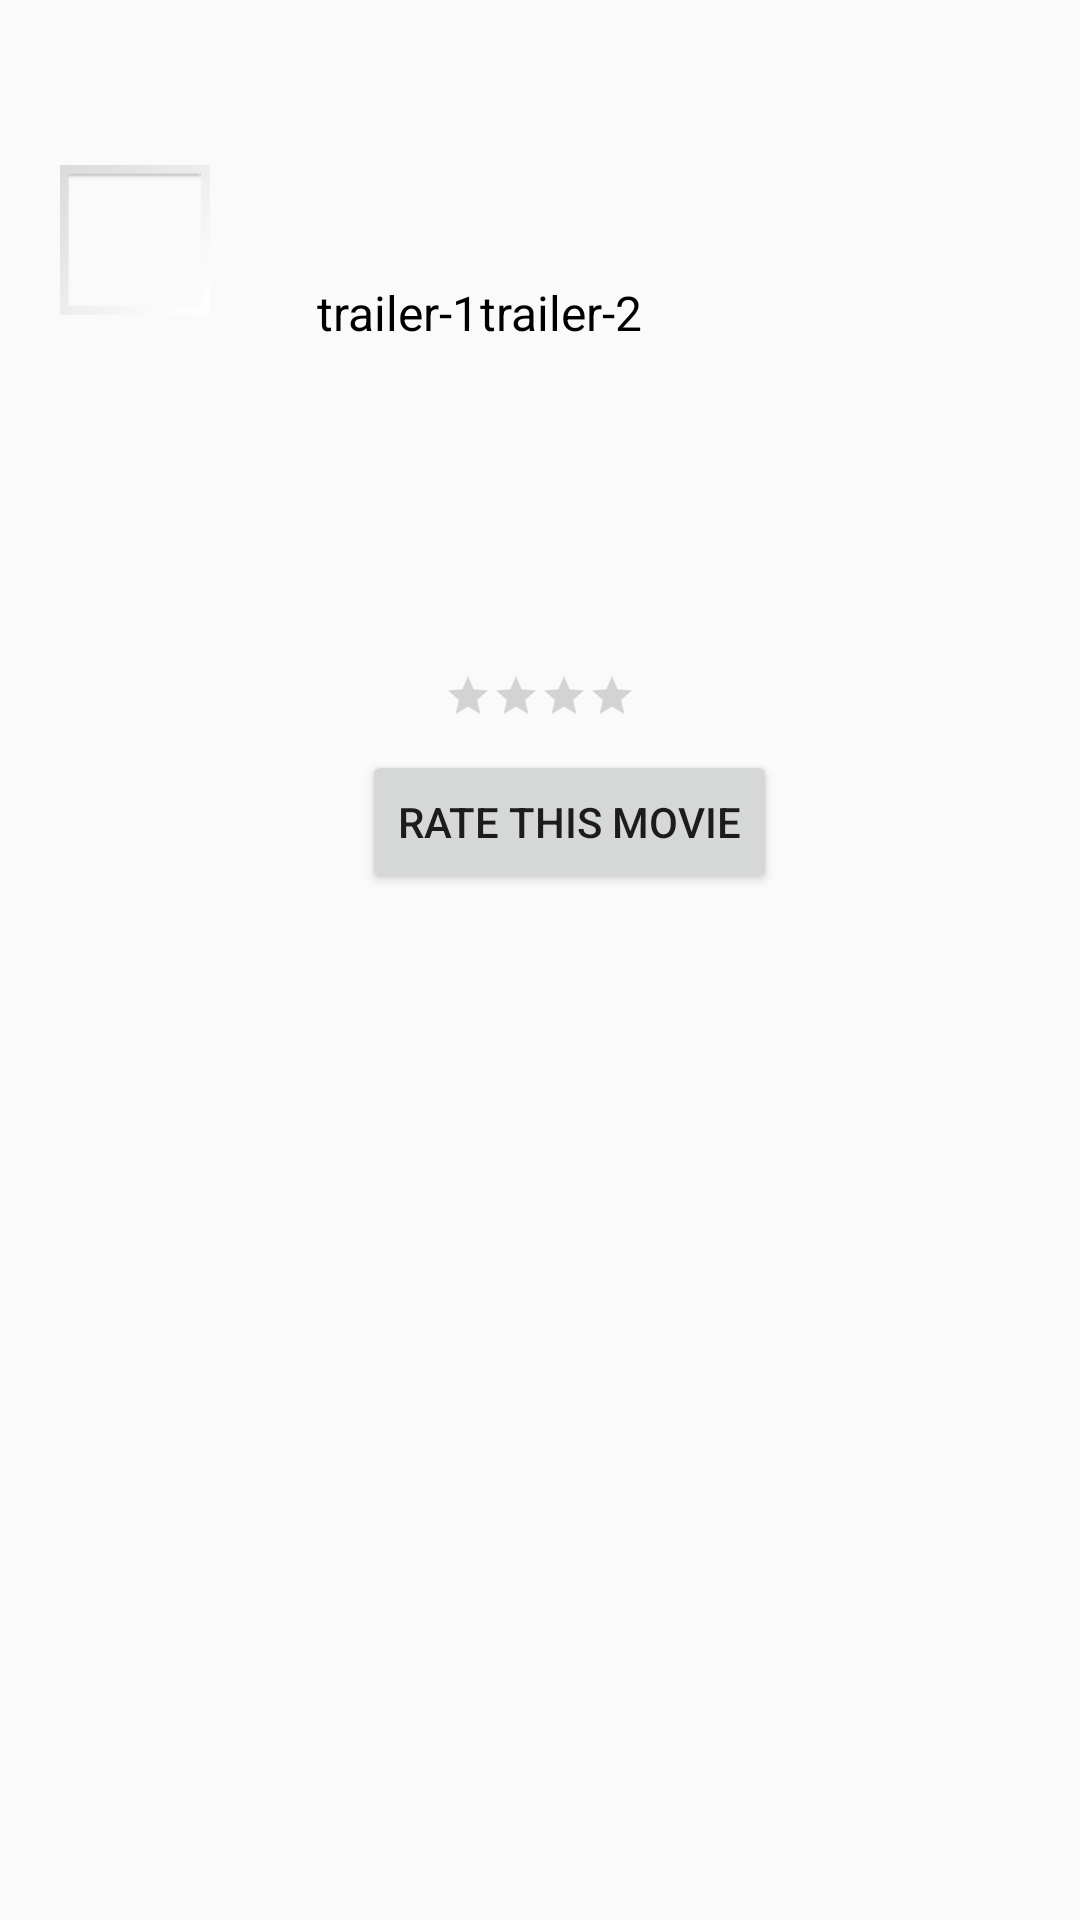

The Android layout XML behind this screen, and the referenced resources:
<!-- AndroidManifest.xml: application theme AppTheme -->
<!-- res/layout/activity_movie_detail.xml -->
<?xml version="1.0" encoding="utf-8"?>
<LinearLayout xmlns:android="http://schemas.android.com/apk/res/android"
    xmlns:app="http://schemas.android.com/apk/res-auto"
    xmlns:tools="http://schemas.android.com/tools"
    android:layout_width="wrap_content"
    android:layout_height="wrap_content"
    tools:context=".MovieDetailActivity"
    android:orientation="vertical">


    <LinearLayout
        android:layout_width="wrap_content"
        android:layout_height="wrap_content"
        android:layout_margin="20dp">

        <LinearLayout
            android:layout_width="wrap_content"
            android:layout_height="wrap_content"
            android:layout_marginTop="10dp"
            android:gravity="center">

            <ImageView
                android:id="@+id/mv_poster_thumbnail"
                android:layout_width="50dp"
                android:layout_height="100dp"

                app:srcCompat="@android:drawable/gallery_thumb"
                android:contentDescription="@string/poster_thumbnail" />

        </LinearLayout>

        <LinearLayout
            android:layout_width="wrap_content"
            android:layout_height="wrap_content"
            android:layout_marginStart="10dp"
            android:layout_marginTop="5dp"
            android:layout_marginBottom="0dp"
            android:gravity="center"
            android:orientation="vertical">

            <TextView
                android:id="@+id/mv_title"
                android:layout_width="wrap_content"
                android:layout_height="wrap_content"
                android:layout_marginBottom="5dp"
                android:layout_marginStart="10dp"
                android:text=""
                android:textSize="12sp"
                android:fontFamily="serif-monospace"
                android:textAlignment="center"/>

            <TextView
                android:id="@+id/mv_ratings"
                android:layout_width="150dp"
                android:layout_height="20dp"

                android:layout_marginBottom="5dp"
                android:layout_marginStart="10dp"
                android:text=""
                android:textSize="12sp"
                android:fontFamily="serif-monospace"
                android:textAlignment="center"/>

            <TextView
                android:id="@+id/mv_releasedate"
                android:layout_width="150dp"
                android:layout_height="20dp"
                android:layout_marginBottom="5dp"
                android:layout_marginStart="10dp"
                android:paddingStart="15dp"
                android:paddingEnd="15dp"
                android:textSize="12sp"
                android:text=""
                android:textAlignment="center"
                android:fontFamily="serif-monospace"/>
            <LinearLayout
                android:layout_width="wrap_content"
                android:layout_height="wrap_content"
                android:orientation="horizontal">
                <TextView
                    android:id="@+id/text1"
                    android:layout_width="wrap_content"
                    android:layout_height="wrap_content"

                    android:textSize="16sp"
                    android:textColor="#000000"
                    android:typeface="sans"
                    android:text="@string/trailer_1"/>
                <ImageView
                    android:id="@+id/mv_trailer_image1"
                    android:layout_width="wrap_content"
                    android:layout_height="wrap_content"
                    android:src="@drawable/ic_play_circle_filled_black_24dp"
                    android:contentDescription="@string/trailer_1_image" />
                <TextView
                    android:id="@+id/text2"
                    android:layout_width="wrap_content"
                    android:layout_height="wrap_content"

                    android:textSize="16sp"
                    android:textColor="#000000"
                    android:typeface="sans"
                    android:text="@string/trailer_2"/>
                <ImageView
                    android:id="@+id/mv_trailer_image2"
                    android:layout_width="wrap_content"
                    android:layout_height="wrap_content"
                    android:src="@drawable/ic_play_circle_filled_black_24dp"
                    android:contentDescription="@string/trailer_2_image" />
            </LinearLayout>

        </LinearLayout>
    </LinearLayout>

        <LinearLayout
            android:layout_width="match_parent"
            android:layout_height="wrap_content"
            android:layout_margin="10dp" android:orientation="vertical">

            <TextView
                android:id="@+id/mv_overview"
                android:layout_width="wrap_content"
                android:layout_height="wrap_content"
                android:layout_marginStart="10dp"
                android:layout_gravity="center"
                android:lines="3"
                android:padding="10dp"
                android:text=""
                android:fontFamily="serif-monospace"
                android:textSize="12sp"
                android:scrollbars="vertical"
                android:textAppearance="?android:attr/textAppearanceSmall"/>
            <RatingBar
                android:id="@+id/ratingBar"
                android:layout_width="wrap_content"
                android:layout_height="wrap_content"
                android:layout_gravity="center"
                android:layout_marginTop="4dp"
                android:numStars="4"
                android:isIndicator="false"
                android:stepSize="0.5"
                style="@style/Base.Widget.AppCompat.RatingBar.Small" />

            <Button
                android:id="@+id/ratingBtn"
                android:layout_width="wrap_content"
                android:layout_height="wrap_content"
                android:layout_gravity="center"
                android:layout_marginStart="10dp"
                android:layout_marginTop="10dp"
                android:text="@string/rate_this_movie" />
        </LinearLayout>



</LinearLayout>
<!-- resources referenced by this layout -->
<resources>
  <string name="poster_thumbnail">Poster Thumbnail</string>
  <string name="rate_this_movie">Rate this Movie</string>
  <string name="trailer_1">trailer-1</string>
  <string name="trailer_1_image">trailer_1 image</string>
  <string name="trailer_2">trailer-2</string>
  <string name="trailer_2_image">trailer_2 image</string>
  <style name="AppTheme" parent="Theme.AppCompat.Light.DarkActionBar">
          
          <item name="colorPrimary">@color/colorPrimary</item>
          <item name="colorPrimaryDark">@color/colorPrimaryDark</item>
          <item name="colorAccent">@color/colorAccent</item>
  
      </style>
  <!-- not gathered from this repository: default colours our renderer supplied (Android Studio template values) -->
  <color name="colorPrimary">#FF6200EE</color>
  <color name="colorPrimaryDark">#FF3700B3</color>
  <color name="colorAccent">#FF03DAC5</color>
</resources>
